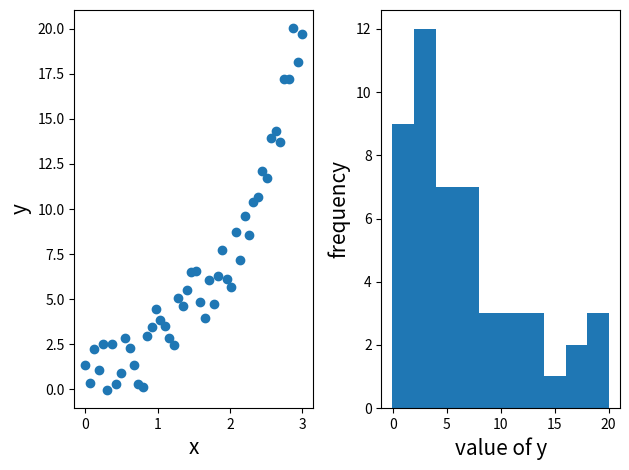

Python code for this plot:
a = 3
print(a)

s = 3
t = 4
print(s + t)
print(s - t)
print(s * t)
print(s / t)

import numpy as np

x = np.array([1, 2])
print(x[0])
print(x[1])
print(x)

print(a,s,t,x)

x = np.array([1, 2, 3])
y = np.array([3, 2, 1])
a = 10
print(a * x)
print(x + y)
print(a * (x + y))

print(x - y)
print(x * y)
print(x / y)
print(x ** y)

print(1 + x)
print(x + 1)
print(x ** 2)
print(2 ** x)

x = np.array([3, 4])
y = np.array([1, 2])

print(np.sum(x * y))
print(np.sum(x))
print(np.sum(x ** 2))
print(np.sqrt(np.sum(x ** 2)))

X = np.array([[1, 2, 3], [4, 5, 6]])
print(X)
print(X.shape)

print(X[0,0])
print(X[0,1])
print(X[0,2])
print(X[1,0])
print(X[1,1])
print(X[1,2])

X = np.array([[1, 2, 3], [4, 5, 6]])
Y = np.array([[6, 5, 4], [3, 2, 1]])
a = 10;

print(X.T)
print(a*X)
print(X + Y)
print(X - Y)
print(a*(X + Y))

h = np.array([[1], [4]])
print(h)
print(X - h)

X = np.array([[1, 2, 3], [2, 3, 4]])
beta = np.array([1/3, 1/3, 1/3])
V = np.array([[1, 0], [-1, 1], [0, -1]])

print(X.dot(beta))
print(X.dot(V))

X = np.array([[1, 1, 0], [0, 1, 1]])
H = X.dot(X.T)
Hinv = np.linalg.inv(H)

print(H)
print(Hinv)
print(H.dot(Hinv))
print(Hinv.dot(H))

%matplotlib inline
import matplotlib.pyplot as plt

n = 50
e = np.random.randn(n,)
x = np.linspace(0, 3, n)
y = np.exp(x) + e 

print("yの平均は" + str(np.mean(y)) + "です")
print("yの分散は" + str(np.var(y)) + "です")

fig = plt.figure()

ax1=fig.add_subplot(1,2,1)
ax1.scatter(x,y)
ax1.set_xlabel('x', fontsize=15)
ax1.set_ylabel('y', fontsize=15)

ax2=fig.add_subplot(1,2,2)
ax2.hist(y)
ax2.set_xlabel('value of y', fontsize=15)
ax2.set_ylabel('frequency', fontsize=15)

fig.tight_layout()
fig.show()
